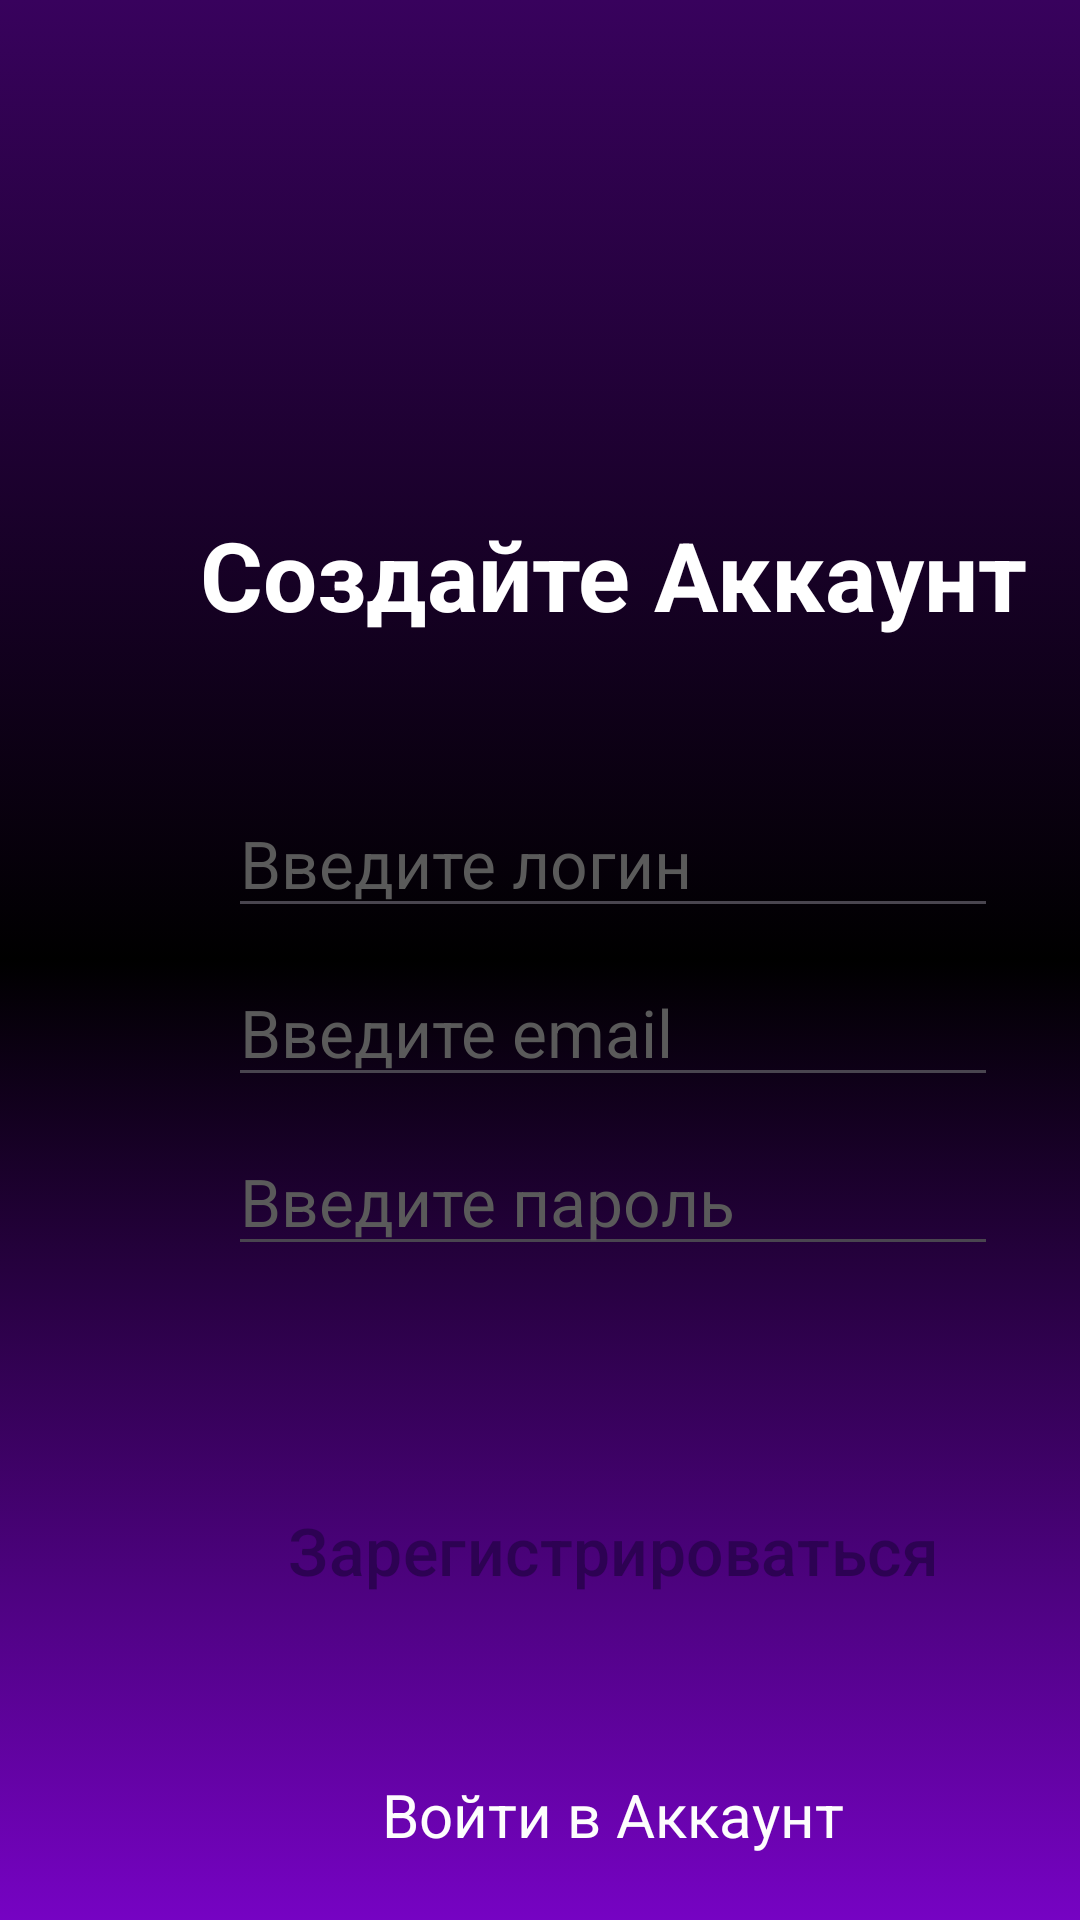

Layout XML and referenced resources for this Android screen:
<!-- AndroidManifest.xml: application theme Theme.JavaMenu -->
<!-- res/layout/activity_main.xml -->
<?xml version="1.0" encoding="utf-8"?>
<androidx.constraintlayout.widget.ConstraintLayout xmlns:android="http://schemas.android.com/apk/res/android"
    xmlns:app="http://schemas.android.com/apk/res-auto"
    xmlns:tools="http://schemas.android.com/tools"
    android:layout_width="match_parent"
    android:layout_height="match_parent"
    android:layout_gravity="center"
    android:orientation="vertical"
    android:background="@drawable/arrow_detail"
    tools:context=".Activity.MainActivity">

    <LinearLayout
        android:layout_width="409dp"
        android:layout_height="729dp"
        android:orientation="vertical"
        tools:layout_editor_absoluteX="1dp"
        tools:layout_editor_absoluteY="1dp"
        tools:ignore="MissingConstraints" >

        <TextView
            android:id="@+id/textView_reg"
            android:layout_width="wrap_content"
            android:layout_height="wrap_content"
            android:layout_gravity="center"
            android:layout_marginTop="170dp"
            android:textColor="@color/white"
            android:text="@string/text_create_acc"
            android:textSize="32sp"
            android:textStyle="bold" />

        <EditText
            android:id="@+id/login_text"
            android:layout_width="wrap_content"
            android:layout_height="wrap_content"
            android:layout_gravity="center"
            android:layout_marginTop="50dp"
            android:textSize="22sp"
            android:ems="10"
            android:inputType="text"
            android:hint="@string/log_text"
            android:textColor="@color/white"
            android:textColorHint="@color/grey" />

        <EditText
            android:id="@+id/email_text"
            android:layout_width="wrap_content"
            android:layout_height="wrap_content"
            android:layout_gravity="center"
            android:layout_marginTop="10dp"
            android:textSize="22sp"
            android:ems="10"
            android:inputType="textEmailAddress"
            android:hint="@string/email_text"
            android:textColor="@color/white"
            android:textColorHint="@color/grey"/>

        <EditText
            android:id="@+id/pass_text"
            android:layout_width="wrap_content"
            android:layout_height="wrap_content"
            android:layout_gravity="center"
            android:layout_marginTop="10dp"
            android:textSize="22sp"
            android:ems="10"
            android:inputType="textPassword"
            android:hint="@string/pass_text"
            android:textColor="@color/white"
            android:textColorHint="@color/grey"/>


        <Button
            android:id="@+id/button_reg"
            style="@style/Widget.Material3.Button.IconButton.Outlined"
            android:layout_width="wrap_content"
            android:layout_height="wrap_content"
            android:layout_gravity="center"
            android:layout_marginTop="70dp"
            android:backgroundTint="@color/another"
            android:gravity="center"
            android:onClick="onClickReg"
            android:text="@string/btn_reg"
            android:textColor="@color/magenta"
            android:textSize="22sp" />

        <TextView
            android:id="@+id/link_to_auth"
            android:layout_width="wrap_content"
            android:layout_height="wrap_content"
            android:layout_gravity="center"
            android:layout_marginTop="50dp"
            android:textColor="#FDFDFD"
            android:textSize="20sp"
            android:onClick="onClickGoAuth"
            android:text="Войти в Аккаунт"/>


    </LinearLayout>

</androidx.constraintlayout.widget.ConstraintLayout>
<!-- resources referenced by this layout -->
<resources>
  <color name="another">#FF6D00</color>
  <color name="grey">#FF5A5A5A</color>
  <color name="magenta">#2D0253</color>
  <color name="white">#FFFFFFFF</color>
  <!-- drawable arrow_detail (drawable) -->
  <?xml version="1.0" encoding="utf-8"?>
  <selector xmlns:android="http://schemas.android.com/apk/res/android">
  <item>
      <shape android:shape="rectangle">
          <gradient
              android:startColor="#7603c3"
              android:endColor="#38025d"
              android:angle="90"
              android:centerColor="@color/black"/>
      </shape>
  </item>
  </selector>
  <string name="btn_reg">Зарегистрироваться</string>
  <string name="email_text">Введите email</string>
  <string name="log_text">Введите логин</string>
  <string name="pass_text">Введите пароль</string>
  <string name="text_create_acc">Создайте Аккаунт</string>
  <style name="Theme.JavaMenu" parent="Base.Theme.JavaMenu" />
  <color name="black">#FF000000</color>
  <style name="Base.Theme.JavaMenu" parent="Theme.Material3.DayNight.NoActionBar">
          
          
      </style>
</resources>
